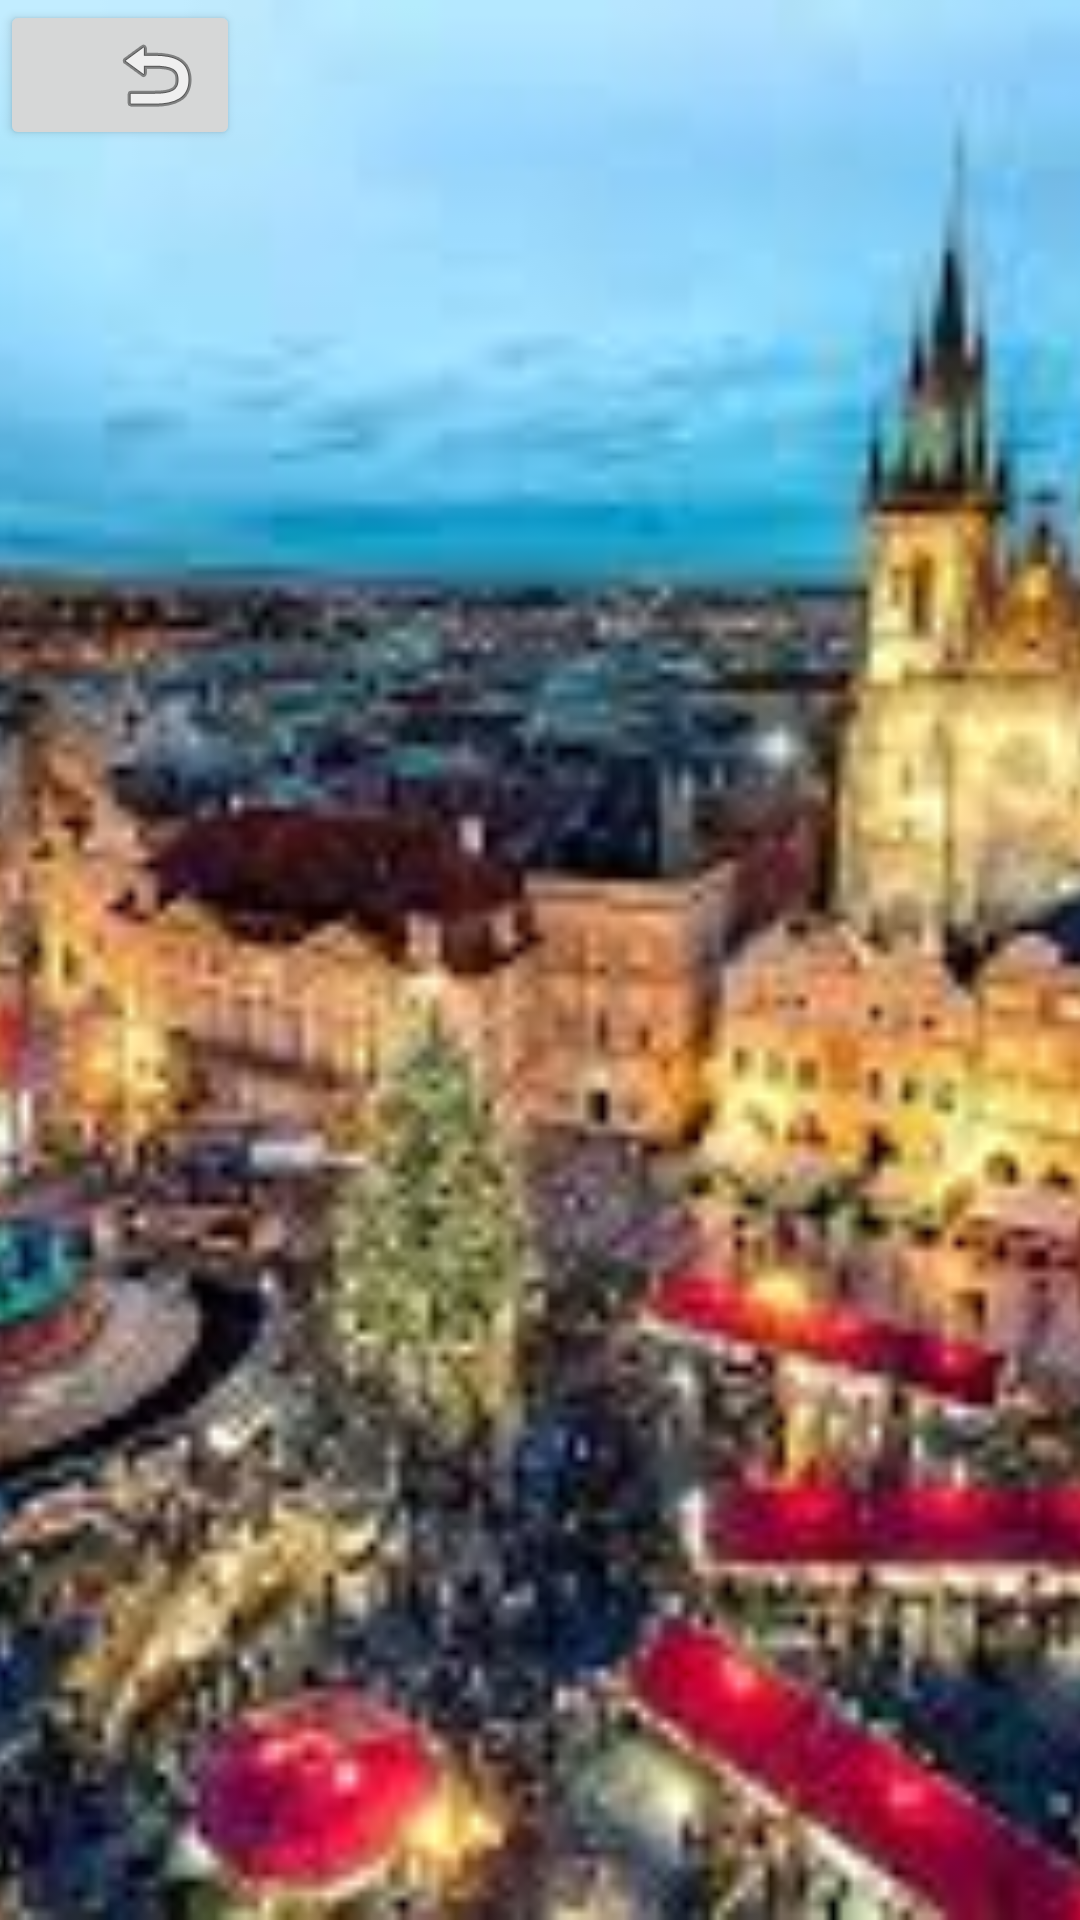

Produce the Android XML layout that renders to this screen, including the resource entries it uses.
<!-- AndroidManifest.xml: application theme Theme.ProjectAndroid2MPPL2205 -->
<!-- res/layout/activity_trams.xml -->
<?xml version="1.0" encoding="utf-8"?>
<androidx.constraintlayout.widget.ConstraintLayout xmlns:android="http://schemas.android.com/apk/res/android"
    xmlns:app="http://schemas.android.com/apk/res-auto"
    xmlns:tools="http://schemas.android.com/tools"
    android:layout_width="match_parent"
    android:layout_height="match_parent"
    tools:context=".Trams">

    <ImageView
        android:id="@+id/tramsView"
        android:layout_width="match_parent"
        android:layout_height="match_parent"
        android:contentDescription="@string/tramsview"
        android:scaleType="centerCrop"
        android:soundEffectsEnabled="true"
        android:src="@drawable/trams"
        app:layout_constraintBottom_toBottomOf="parent"
        app:layout_constraintEnd_toEndOf="parent"
        app:layout_constraintHorizontal_bias="0.0"
        app:layout_constraintStart_toStartOf="parent"
        app:layout_constraintTop_toTopOf="parent"
        app:layout_constraintVertical_bias="0.0" />

    <TextView
        android:id="@+id/textTrams"
        android:layout_width="368dp"
        android:layout_height="541dp"
        android:textColor="@color/white"
        android:textSize="20sp"
        android:textStyle="bold|italic"
        app:layout_constraintBottom_toBottomOf="parent"
        app:layout_constraintEnd_toEndOf="parent"
        app:layout_constraintHorizontal_bias="0.488"
        app:layout_constraintStart_toStartOf="parent"
        app:layout_constraintTop_toTopOf="parent"
        app:layout_constraintVertical_bias="0.669" />

    <Button
        android:id="@+id/backButton"
        android:layout_width="80dp"
        android:layout_height="50dp"
        android:layout_alignParentStart="true"
        android:layout_alignParentEnd="true"
        android:layout_alignParentBottom="true"
        android:contentDescription="@string/backbutton"
        android:drawableEnd="@android:drawable/ic_menu_revert"
        android:onClick="onBackButtonClick"
        app:layout_constraintBottom_toBottomOf="parent"
        app:layout_constraintEnd_toEndOf="parent"
        app:layout_constraintHorizontal_bias="0.0"
        app:layout_constraintStart_toStartOf="parent"
        app:layout_constraintTop_toTopOf="parent"
        app:layout_constraintVertical_bias="0.0" />

</androidx.constraintlayout.widget.ConstraintLayout>
<!-- resources referenced by this layout -->
<resources>
  <!-- drawable trams: jpg bitmap (drawable, 15391 bytes) -->
  <string name="backbutton">backButton</string>
  <string name="tramsview">tramsview</string>
  <style name="Theme.ProjectAndroid2MPPL2205" parent="Base.Theme.ProjectAndroid2MPPL2205" />
  <style name="Base.Theme.ProjectAndroid2MPPL2205" parent="Theme.Material3.DayNight.NoActionBar">
          
          
      </style>
  <!-- not gathered from this repository: default colours our renderer supplied (Android Studio template values) -->
  <color name="white">#FFFFFFFF</color>
</resources>
